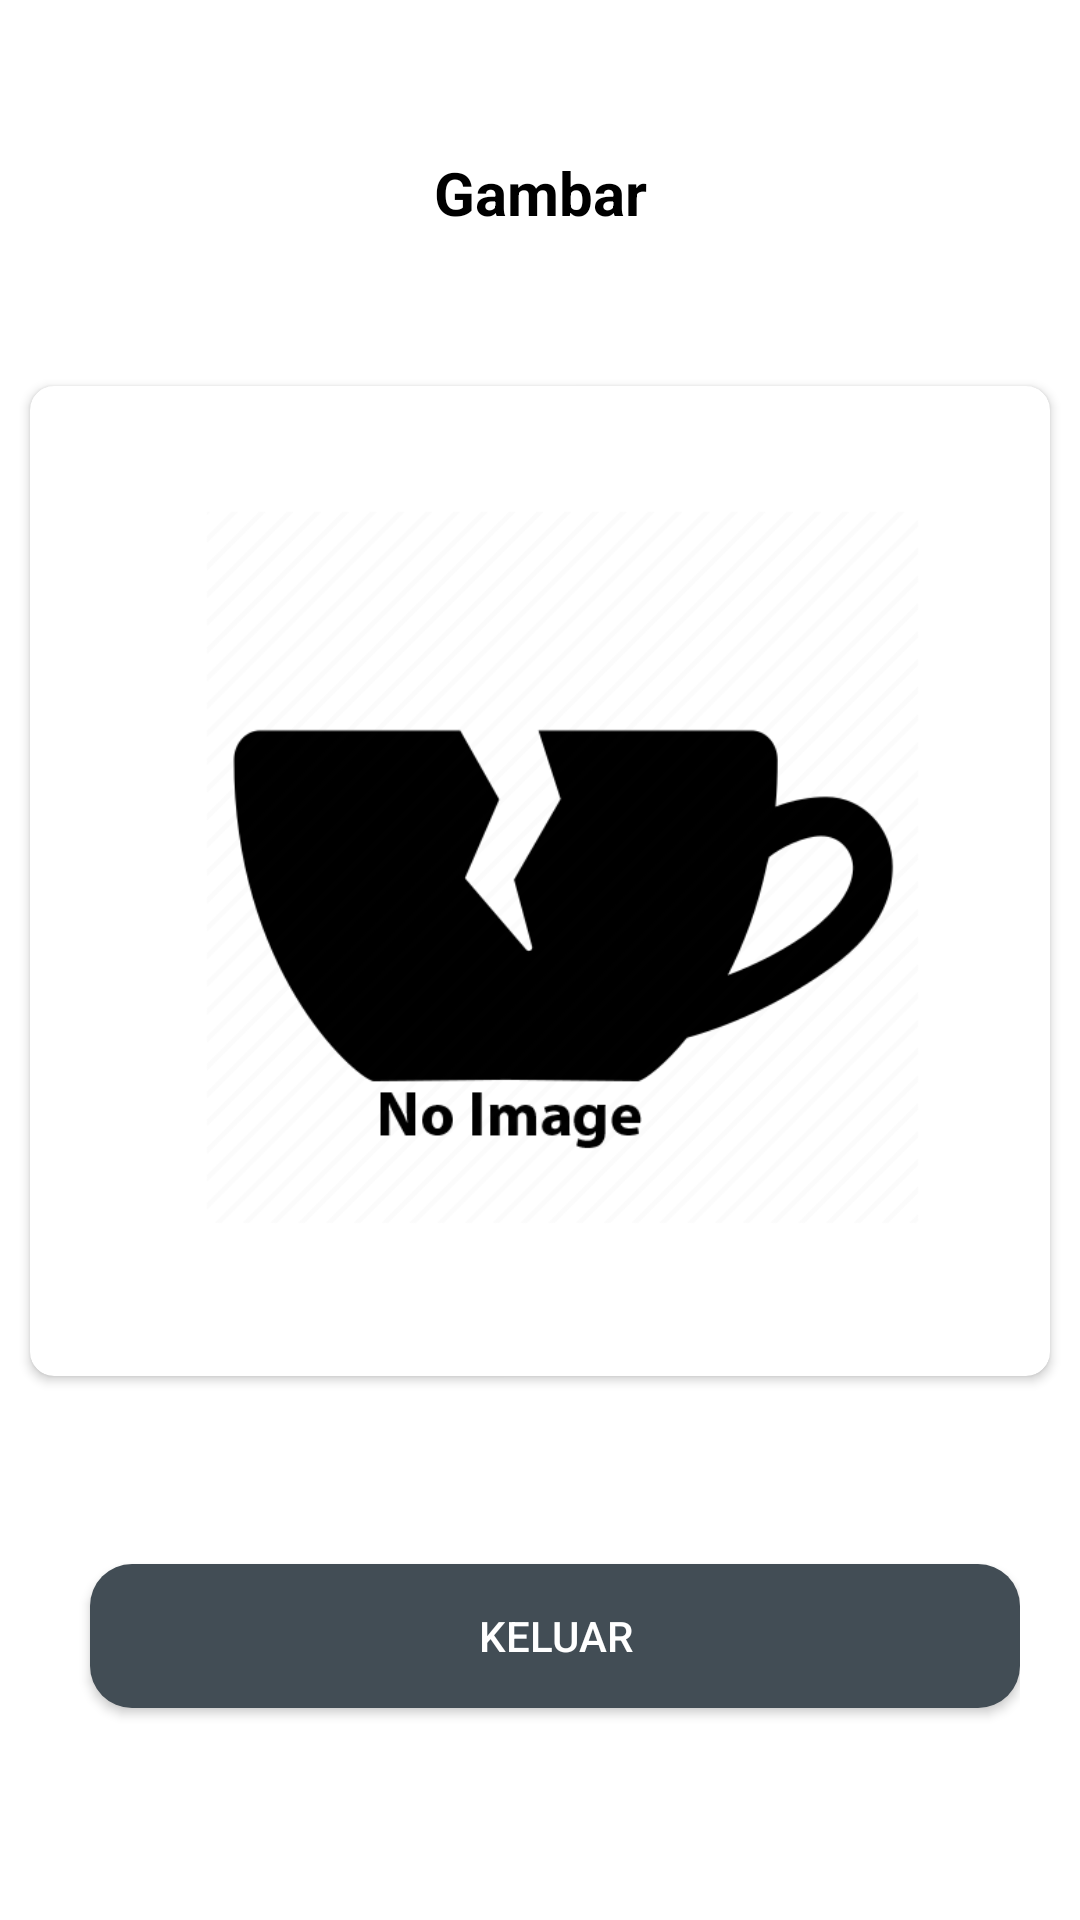

Produce the Android XML layout that renders to this screen, including the resource entries it uses.
<!-- AndroidManifest.xml: application theme Theme.KakJayadiWarkopSharelok -->
<!-- res/layout/alert_dialog_zoom_image.xml -->
<?xml version="1.0" encoding="utf-8"?>
<androidx.constraintlayout.widget.ConstraintLayout xmlns:android="http://schemas.android.com/apk/res/android"
    xmlns:app="http://schemas.android.com/apk/res-auto"
    android:layout_width="match_parent"
    android:layout_height="wrap_content"
    android:layout_marginStart="30dp"
    android:layout_marginTop="20dp"
    android:layout_marginEnd="30dp"
    android:paddingBottom="20dp"
    android:background="@drawable/bg_menu_item">

    <TextView
        android:id="@+id/tVPreviewPesan"
        android:layout_width="wrap_content"
        android:layout_height="wrap_content"
        android:layout_marginTop="8dp"
        android:text="Gambar"
        android:textAlignment="center"
        android:textColor="@color/black"
        android:textSize="20sp"
        android:textStyle="bold"
        app:layout_constraintBottom_toTopOf="@id/cVPesan"
        app:layout_constraintEnd_toEndOf="parent"
        app:layout_constraintStart_toStartOf="parent"
        app:layout_constraintTop_toTopOf="parent" />

    <androidx.cardview.widget.CardView
        android:id="@+id/cVPesan"
        android:layout_width="match_parent"
        android:layout_height="330dp"
        app:layout_constraintBottom_toTopOf="@id/linearLayoutButton"
        android:layout_marginStart="10dp"
        android:layout_marginEnd="10dp"
        android:layout_marginTop="8dp"
        app:cardCornerRadius="8dp"
        app:layout_constraintEnd_toEndOf="parent"
        app:layout_constraintStart_toStartOf="parent"
        app:layout_constraintTop_toBottomOf="@id/tVPreviewPesan">
        <LinearLayout
            android:layout_width="match_parent"
            android:layout_height="match_parent"
            android:orientation="vertical"
            android:paddingLeft="10dp"
            android:paddingRight="10dp">
            <ImageView
                android:id="@+id/gambarMenu"
                android:layout_width="match_parent"
                android:layout_height="300dp"
                android:layout_marginLeft="15dp"
                android:layout_marginTop="10dp"
                android:src="@drawable/no_image"/>

        </LinearLayout>

    </androidx.cardview.widget.CardView>

    <LinearLayout
        android:id="@+id/linearLayoutButton"
        android:layout_width="match_parent"
        android:layout_height="wrap_content"
        android:orientation="horizontal"
        app:layout_constraintBottom_toBottomOf="parent"
        app:layout_constraintStart_toStartOf="parent"
        app:layout_constraintTop_toBottomOf="@id/cVPesan"
        android:layout_marginLeft="20dp"
        android:layout_marginRight="20dp">

        <Button
            android:id="@+id/buttonKeluar"
            android:layout_width="wrap_content"
            android:layout_height="wrap_content"
            android:layout_weight="1"
            android:layout_marginTop="20dp"
            android:text="Keluar"
            android:textColor="@color/white"
            android:layout_marginBottom="8dp"
            app:iconGravity="textEnd"
            android:background="@drawable/bg_btn_batal"
            android:layout_marginLeft="10dp"/>
    </LinearLayout>

</androidx.constraintlayout.widget.ConstraintLayout>
<!-- resources referenced by this layout -->
<resources>
  <color name="black">#FF000000</color>
  <color name="white">#FFFFFFFF</color>
  <!-- drawable bg_btn_batal (drawable) -->
  <?xml version="1.0" encoding="utf-8"?>
  <shape xmlns:android="http://schemas.android.com/apk/res/android"
      android:shape="rectangle">
      <solid android:color="#424D55"/>
      <corners android:radius="14dp"/>
  </shape>
  <!-- drawable no_image: png bitmap (drawable-v24, 23900 bytes) -->
  <style name="Theme.KakJayadiWarkopSharelok" parent="Theme.MaterialComponents.DayNight.DarkActionBar">
          
          <item name="colorPrimary">@color/purple_500</item>
          <item name="colorPrimaryVariant">@color/purple_700</item>
          <item name="colorOnPrimary">@color/white</item>
          
          <item name="colorSecondary">@color/teal_200</item>
          <item name="colorSecondaryVariant">@color/teal_700</item>
          <item name="colorOnSecondary">@color/black</item>
          
          <item name="android:statusBarColor" tools:targetApi="l">?attr/colorPrimaryVariant</item>
          
  
      </style>
  <color name="purple_500">#FF6200EE</color>
  <color name="purple_700">#FF3700B3</color>
  <color name="teal_200">#FF03DAC5</color>
  <color name="teal_700">#FF018786</color>
</resources>
